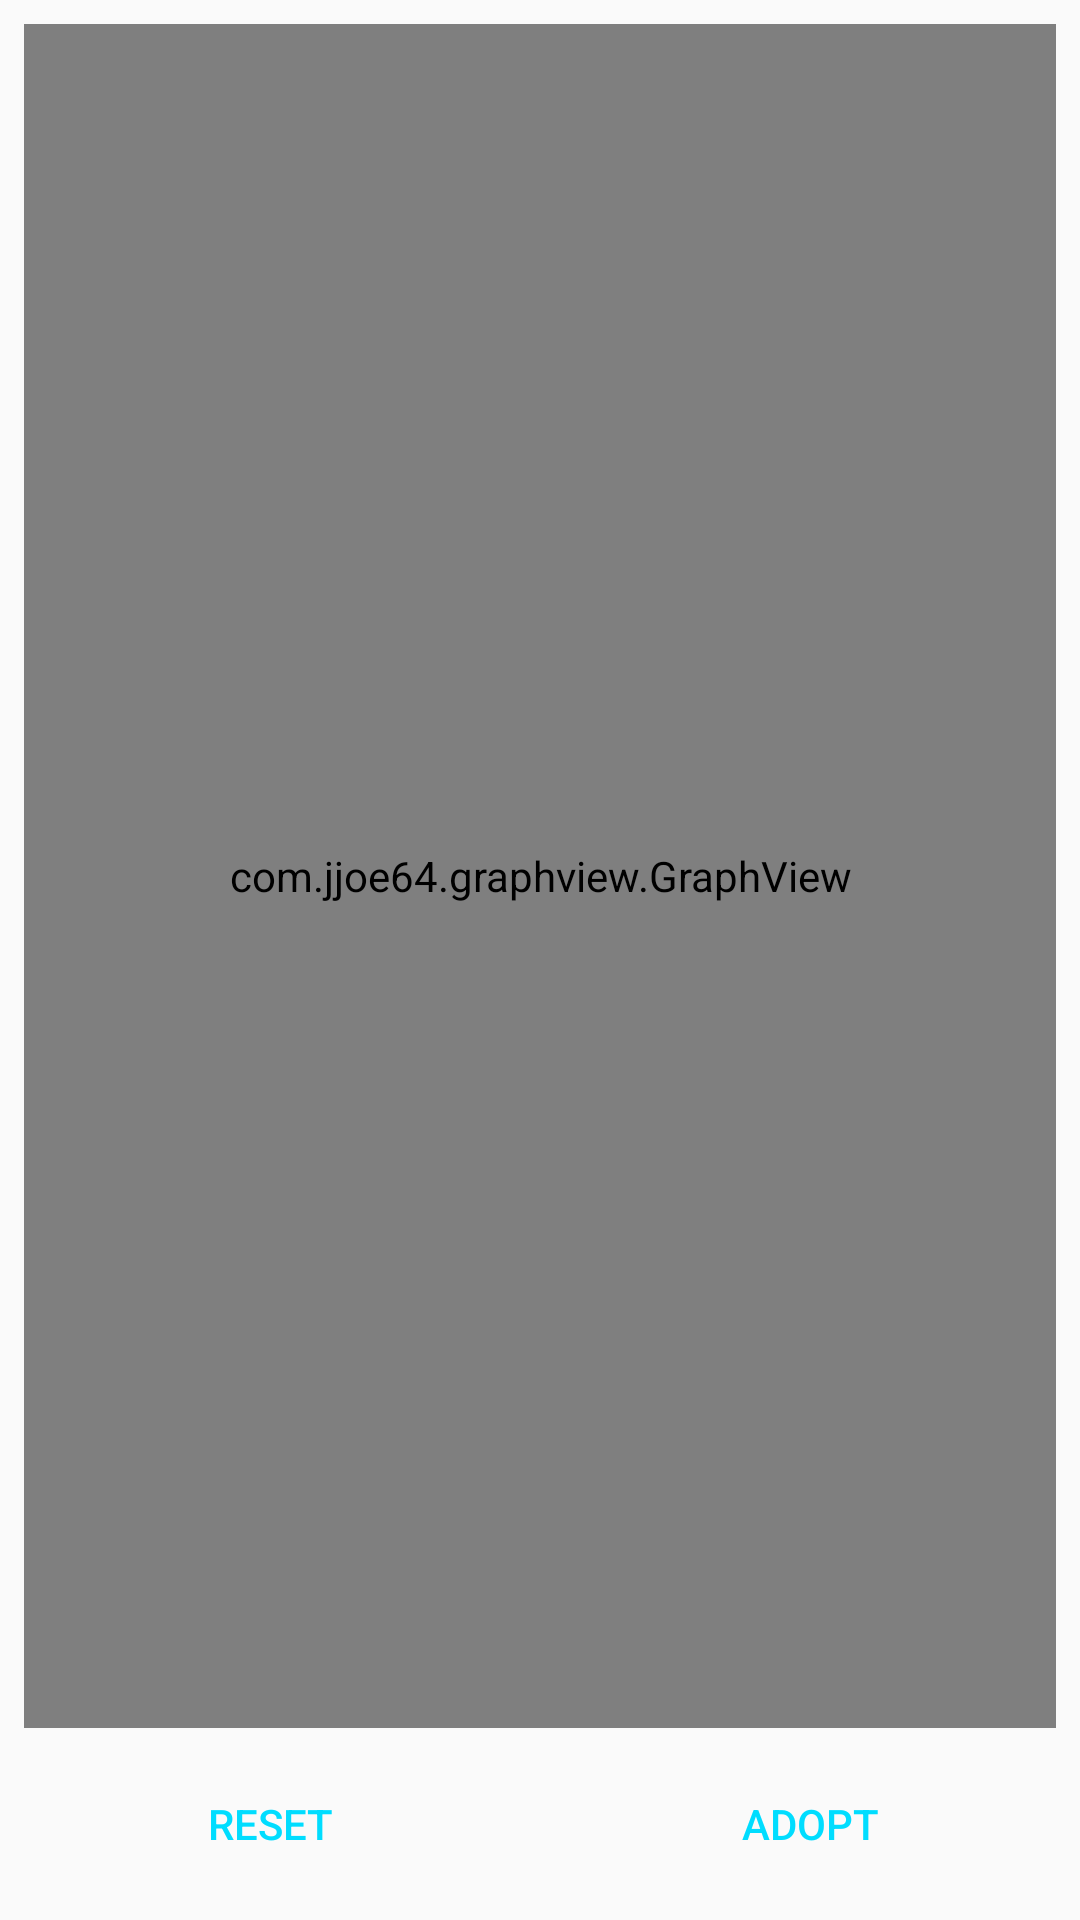

This screen was rendered from an Android layout file. Write that file and the resources it references.
<!-- AndroidManifest.xml: application theme AppTheme -->
<!-- res/layout/fragment_lab6.xml -->
<android.support.constraint.ConstraintLayout xmlns:android="http://schemas.android.com/apk/res/android"
    xmlns:app="http://schemas.android.com/apk/res-auto"
    xmlns:tools="http://schemas.android.com/tools"
    android:id="@+id/frameLayout"
    android:layout_width="match_parent"
    android:layout_height="match_parent"
    tools:context="com.example.daniel.ai_labs.fragments.Lab6">

    
    <com.jjoe64.graphview.GraphView
        android:id="@+id/graph_adoptation"
        android:layout_width="0dp"
        android:layout_height="0dp"
        android:layout_marginBottom="8dp"
        android:layout_marginEnd="8dp"
        android:layout_marginStart="8dp"
        android:layout_marginTop="8dp"
        app:layout_constraintBottom_toTopOf="@+id/button_reset"
        app:layout_constraintEnd_toEndOf="parent"
        app:layout_constraintStart_toStartOf="parent"
        app:layout_constraintTop_toTopOf="parent" />

    <Button
        android:id="@+id/button_reset"
        style="@style/Widget.AppCompat.Button.Borderless.Colored"
        android:layout_width="0dp"
        android:layout_height="wrap_content"
        android:layout_marginBottom="8dp"
        android:layout_marginEnd="8dp"
        android:layout_marginStart="8dp"
        android:text="Reset"
        app:layout_constraintBottom_toBottomOf="parent"
        app:layout_constraintEnd_toStartOf="@+id/button_adopt"
        app:layout_constraintStart_toStartOf="parent" />

    <Button
        android:id="@+id/button_adopt"
        style="@style/Widget.AppCompat.Button.Borderless.Colored"
        android:layout_width="0dp"
        android:layout_height="wrap_content"
        android:layout_marginBottom="8dp"
        android:layout_marginEnd="8dp"
        android:layout_marginStart="8dp"
        android:text="Adopt"
        app:layout_constraintBottom_toBottomOf="parent"
        app:layout_constraintEnd_toEndOf="parent"
        app:layout_constraintStart_toEndOf="@+id/button_reset" />

</android.support.constraint.ConstraintLayout>
<!-- resources referenced by this layout -->
<resources>
  <style name="AppTheme" parent="Theme.AppCompat.Light.DarkActionBar">
          
          <item name="colorPrimary">@android:color/holo_green_light</item>
          <item name="colorPrimaryDark">@android:color/holo_green_dark</item>
          <item name="colorAccent">@android:color/holo_blue_bright</item>
          <item name="android:navigationBarColor">?android:attr/colorPrimaryDark</item>
      </style>
</resources>
